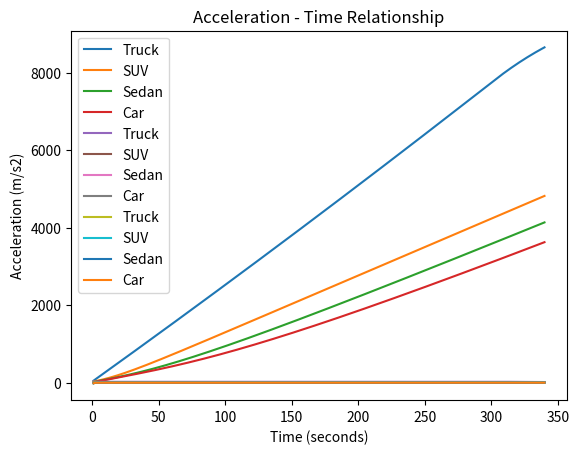

Recreate this plot in Python.
# -*- coding: utf-8 -*-
"""
Created on Mon Oct 17 19:52:11 2022

[redacted]
"""
""" TEAM GREEN"""

"""*** NOTICE: This code is entirely based on the 
Zhao, X.M. and Gao, Z.Y., 2005. A new car-following model: full veloc-ity and acceleration difference model. 
The European Physical Journal B-Condensed Matter and Complex Systems, 47(1), pp.145-150.   ***"""

###It is an effort to solve the given question depending upon Optimal Velocity Method.

# Conversion factor

vcon= 0.44704  #Factor to convert the velocity from mph to m/s.
dcon= 0.3048   #Factor to convert the distance ft to m
pi=22/7

# Constants that remain unchanged
"""The sensitivity of the driver."""
kai = 0.85  # /s

# step 1 : Mentioning the boundary conditions given in Question
# Initial velocity of truck
# Velocities are given in mph, which are converted to m/s
vo_tr= 55*vcon                   # m/s   It is the initial velocity of the truck.
vo_suv= 57*vcon                  # m/s   It is the initial velocity of the SUV.
vo_sed= 54*vcon                  # m/s   It is the initial velocity of the sedan.
vo_car= 55*vcon                  # m/s   It is the initial velocity of the car.



"""We are considering the position of Sedan car that is at the last as (0,0)"""
# Distance are given in ft, which are converted to m
xo_tr= (10+15+25+17+30+80)*dcon   # m    It is the initial position of the truck.
xo_suv= (10+15+25+17)*dcon        # m    It is the initial position of the SUV.      
xo_sed= (10+15)*dcon              # m    It is the initial position of the sedan.
xo_car= 0*dcon                    # m    It is the initial position of the car.

# lengths of the vehicles given in ft, which are converted to m
l_tr= (80)*dcon                   # m    It is the initial position of the truck.
l_suv= (17)*dcon                  # m    It is the initial position of the truck.
l_sed= 15*dcon                    # m    It is the initial position of the truck. 
l_car= 15*dcon                    # m    It is the initial position of the truck.

"""The Truck accelerates to a speed of 60 mph for 5 minutes and then reaches to a speed of 
40mph in next 40 seconds."""
"""The total time frame considered is 5 min 40 seconds i.e 340 seconds"""
T= 340 #seconds  Total time.

""""For this simulation we calcualte values at every 1 seconds."""
del_T = 1 #sec

# step 2: Import libraries.
import pandas as pd
import numpy as np
import math
from matplotlib import pyplot as plt


# step 2: Creating a function to calculate OV(optimal velocity). 
def Vs(s):
    v1= 6.75  #m/s
    v2= 7.91  #m/s
    c1= 0.13  #per m
    c2= 1.57  #dimensionless
    vs = v1+v2*math.tanh(math.radians((c1*s - c2)))
    
    return (vs)

# step 3: For loop to calculate position, velocity, acceleration, 
N=int(T/del_T)
lst=[1]*N
time=np.array(lst,dtype='int')
"""Creating an array of the size(=no of points were kinematics of the system is calculated."""

# Arrays of acceleration for truck, suv, sedan and car
a_trk=np.array(lst,dtype='float64')
a_suv=np.array(lst,dtype='float64')
a_sed=np.array(lst,dtype='float64')
a_car=np.array(lst,dtype='float64')

# Arrays of velocity for truck, suv, sedan and car
v_trk=np.array(lst,dtype='float64')
v_suv=np.array(lst,dtype='float64')
v_sed=np.array(lst,dtype='float64')
v_car=np.array(lst,dtype='float64')

# Arrays of position for truck, suv, sedan and car
x_trk=np.array(lst,dtype='float64')
x_suv=np.array(lst,dtype='float64')
x_sed=np.array(lst,dtype='float64')
x_car=np.array(lst,dtype='float64')

# Arrays of netto distance for truck, suv, sedan and car
s_suv=np.array(lst,dtype='float64')
s_sed=np.array(lst,dtype='float64')
s_car=np.array(lst,dtype='float64')

i=0      # Initializing a value to a variable to be used in for loop.
r= range(0, N-1)

"""Assigning given boundary conditions as the first element of respective arrays""" 
v_trk[0] = (vo_tr)               #Initial velocity of truck.
x_trk[0] = (xo_tr)               #Initial position of truck.

v_suv[0] = vo_suv                          #Initial velocity of SUV.
x_suv[0] = xo_suv                          #Initial position of SUV.
s_suv[0] = x_trk[0] - x_suv[0] - l_tr      #Initial net to distance of SUV to truck.

v_sed[0] = vo_sed                          #Initial velocity of sedan.
x_sed[0] = xo_sed                          #Initial position of sedan.
s_sed[0] = x_suv[0] - x_sed[0] - l_suv     #Initial net to distance of sedan to SUV.

v_car[0] = vo_car                          #Initial velocity of car.
x_car[0] = xo_car                          #Initial position of car.
s_car[0] = x_sed[0] - x_car[0] - l_car     #Initial net to distance of car to sedan.

lst[0]=1
for i in r:
    if i<300:
        v_trk[i+1] = v_trk[0] + 5*vcon*(i+1)/300  # Given condition for initial acceleration upto 5 min
        
    else:
        v_trk[i+1] = v_trk[300] + 0.5*vcon*(300-i) # Given condition for deceleration of 40 seconds after initial 5 min
    
    x_trk[i+1] = x_trk[i] + (v_trk[i]+v_trk[i+1])/2*del_T             # Calculating the position of truck as the sum of previous position plus average velocity times time.
    
    a_trk[i] =(v_trk[i+1]-v_trk[i]) / del_T
    
    v_suv[i+1] = v_suv[i] + kai*del_T*(Vs(s_suv[i]) - v_suv[i])       # Calculating the velocity of SUV using OV function.
    
    x_suv[i+1] = x_suv[i] + (v_suv[i]+v_suv[i+1])/2*del_T             # Calculating the position of SUV.
    
    s_suv[i+1] = x_trk[i+1] - x_suv[i+1] - l_tr                       # Calculating netto distance from SUV to truck.   
    
    a_suv[i] =(v_suv[i+1]-v_suv[i]) / del_T
    
    v_sed[i+1] = v_sed[i] + kai*del_T*(Vs(s_sed[i]) - v_sed[i])       # Calculating the velocity of sedan.
    
    x_sed[i+1] = x_sed[i] + (v_sed[i]+v_sed[i+1])/2*del_T             # Calculating position of sedan.
    
    s_sed[i+1] = x_suv[i+1] - x_sed[i+1] - l_suv                      # Calculating netto distance from sedan to SUV
     
    a_sed[i] =(v_sed[i+1]-v_sed[i]) / del_T
    
    v_car[i+1] = v_car[i] + kai*del_T*(Vs(s_car[i]) - v_car[i])       # Calculating the velocity of car.
    
    x_car[i+1] = x_car[i] + (v_car[i]+v_car[i+1])/2*del_T             # Calculating position of car.
    
    s_car[i+1] = x_sed[i+1] - x_car[i+1] - l_sed                      # Calculating netto distance from car to sedan.
     
    a_car[i] =(v_car[i+1]-v_car[i]) / del_T
          
    lst[i+1]=i+2    # This variable is stored for the purpose of using it as time axis in graph.

v_suv[0]

"""Plotting the values calculated in the form of Graph"""
## Creating pandas series of the position variables of truck, suv, sedan and car.
a = pd.Series(x_trk)  
b = pd.Series(x_suv)
c = pd.Series(x_sed)
d = pd.Series(x_car)
## Creating pandas series of the time variable
t = pd.Series(lst)

"""INPUT FOR PLOT OF POSITION VS TIME"""
plt.plot(t,a, label = "Truck") 
plt.plot(t,b, label = "SUV") 
plt.plot(t,c, label = "Sedan") 
plt.plot(t,d, label = "Car") 
plt.xlabel('Time (seconds)')
plt.ylabel('Position (meter)')
plt.title('Position - Time Relationship')
plt.legend() # legend upper left
plt.show() # show the plot 

"""INPUT FOR PLOT OF VELOCITY VS TIME"""
plt.plot(t,(pd.Series(v_trk) ), label = "Truck") 
plt.plot(t,pd.Series(v_suv) , label = "SUV") 
plt.plot(t,(pd.Series(v_sed) ), label = "Sedan") 
plt.plot(t,(pd.Series(v_car) ), label = "Car") 
plt.xlabel('Time (seconds)')
plt.ylabel('Velocity (m/s)')
plt.title('Velocity - Time Relationship')
plt.legend() # legend upper left
plt.show() # show the plot 


"""INPUT FOR PLOT OF ACCELERATION VS TIME"""
plt.plot(t,(pd.Series(a_trk) ), label = "Truck") 
plt.plot(t,pd.Series(a_suv) , label = "SUV") 
plt.plot(t,(pd.Series(a_sed) ), label = "Sedan") 
plt.plot(t,(pd.Series(a_car) ), label = "Car") 
plt.xlabel('Time (seconds)')
plt.ylabel('Acceleration (m/s2)')
plt.title('Acceleration - Time Relationship')
plt.legend() # legend upper left
plt.show() # show the plot 

""" Creating the CSV files to export the datas of acceleration, velocity, time for the vehicles in the system"""
df = pd.DataFrame({"Time" : lst,"acc_truck" : a_trk, "acc_suv" : a_suv, "acc_sedan" : a_sed, "acc_car" : a_car,"Time" : lst,"velo_truck" : v_trk, "velo_suv" : v_suv, "velo_sedan" : v_sed, "velo_car" : v_car,"Time" : lst,"Position_truck" : x_trk, "Position_suv" : x_suv, "Position_sedan" : x_sed, "Position_car" : x_car})
df.to_csv("submission2.csv", index=False)


